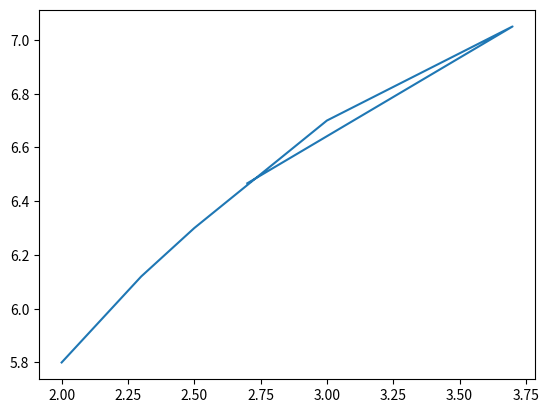

Python code for this plot:
import matplotlib.pyplot as plt

def printResult(x, y):
    print(f'X = {x[-1]}\nL({x[-1]}) = {y[-1]}\n' + '-'*100)
    string = ' x |\t'
    for i in range(len(x)):
        string += str(round(x[i], 1)) + '\t|\t'
    print(string)
    print('-'*100)
    string = ' y |\t'
    for i in range(len(y)):
        string += str(round(y[i], 1)) + '\t|\t'
    print(string)
    print('-'*100)

def Lagrange(x, y):
    curX = x[-1]
    L = 0
    for i in range(len(y)):
        numerator = denominator = 1
        for j in range(len(x)-1):
            if i != j:
                numerator *= curX - x[j]
                denominator *= x[i] - x[j]
        L += y[i] * numerator/denominator
    y.append(L)


x = [2, 2.3, 2.5, 3.0, 3.7, 2.7]
y = [5.8, 6.12, 6.3, 6.7, 7.05]

Lagrange(x, y)

printResult(x, y)


plt.plot(x,y)
plt.show()
